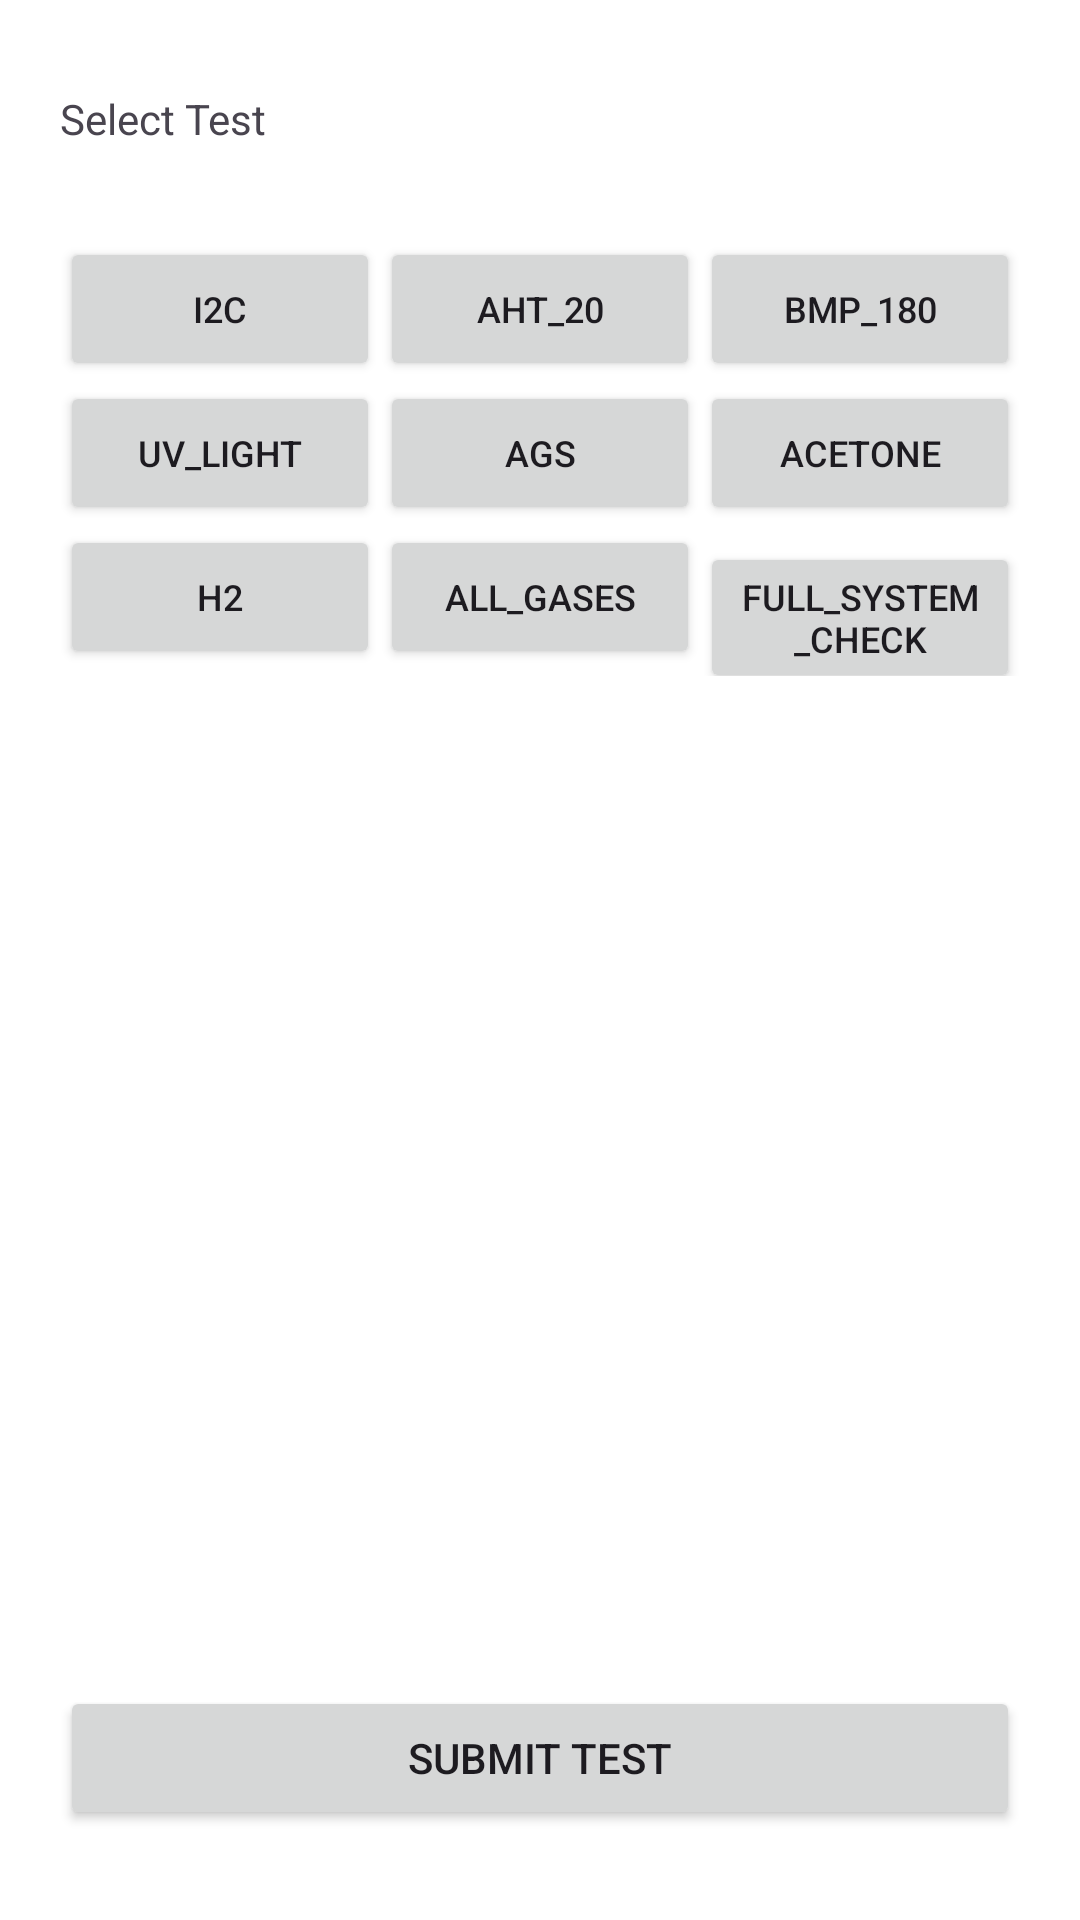

Write the Android layout XML for this screen, with the resource values it uses.
<!-- AndroidManifest.xml: application theme Theme.DeviceTest -->
<!-- res/layout/activity_test_menu.xml -->
<?xml version="1.0" encoding="utf-8"?>
<LinearLayout xmlns:android="http://schemas.android.com/apk/res/android"
    xmlns:app="http://schemas.android.com/apk/res-auto"
    xmlns:tools="http://schemas.android.com/tools"
    android:id="@+id/main"
    android:orientation="vertical"
    android:layout_width="match_parent"
    android:layout_height="match_parent"
    android:paddingVertical="30dp"
    android:paddingHorizontal="20dp"
    android:background="@color/white"
    tools:context=".TestMenu">

    <TextView
        android:layout_width="wrap_content"
        android:layout_height="wrap_content"
        android:text="Select Test"/>

    <LinearLayout
        android:layout_width="match_parent"
        android:layout_marginTop="30dp"
        android:layout_height="wrap_content">
        <Button
            android:id="@+id/btnI2C"
            android:layout_width="0dp"
            android:layout_weight="1"
            android:text="@string/i2c"
            android:textAllCaps="true"
            android:textSize="12sp"
            tools:ignore="ButtonStyle"
            android:layout_height="wrap_content"/>
        <Button
            android:id="@+id/btnAHT20"
            android:layout_width="0dp"
            android:layout_weight="1"
            android:text="@string/aht_20"
            android:textAllCaps="true"
            android:textSize="12sp"
            tools:ignore="ButtonStyle"
            android:layout_height="wrap_content"/>
        <Button
            android:id="@+id/btnBMP180"
            android:layout_width="0dp"
            android:layout_weight="1"
            android:text="@string/bmp_180"
            android:textAllCaps="true"
            android:textSize="12sp"
            tools:ignore="ButtonStyle"
            android:layout_height="wrap_content"/>
    </LinearLayout>

    <LinearLayout
        android:layout_width="match_parent"
        android:layout_height="wrap_content">
        <Button
            android:id="@+id/btnUVLight"
            android:layout_width="0dp"
            android:layout_weight="1"
            android:text="@string/uv_light"
            android:textAllCaps="true"
            android:textSize="12sp"
            tools:ignore="ButtonStyle"
            android:layout_height="wrap_content"/>
        <Button
            android:id="@+id/btnAGS"
            android:layout_width="0dp"
            android:layout_weight="1"
            android:text="@string/ags"
            android:textAllCaps="true"
            android:textSize="12sp"
            tools:ignore="ButtonStyle"
            android:layout_height="wrap_content"/>
        <Button
            android:id="@+id/btnAcetone"
            android:layout_width="0dp"
            android:layout_weight="1"
            android:text="@string/acetone"
            android:textAllCaps="true"
            android:textSize="12sp"
            tools:ignore="ButtonStyle"
            android:layout_height="wrap_content"/>
    </LinearLayout>

    <LinearLayout
        android:layout_width="match_parent"
        android:layout_height="wrap_content">
        <Button
            android:id="@+id/btnH2"
            android:layout_width="0dp"
            android:layout_weight="1"
            android:text="@string/h2"
            android:textAllCaps="true"
            android:textSize="12sp"
            tools:ignore="ButtonStyle"
            android:layout_height="wrap_content"/>
        <Button
            android:id="@+id/btnAllGases"
            android:layout_width="0dp"
            android:layout_weight="1"
            android:text="@string/all_gases"
            android:textAllCaps="true"
            android:textSize="12sp"
            tools:ignore="ButtonStyle"
            android:layout_height="wrap_content"/>
        <Button
            android:id="@+id/btnFullSystemCheck"
            android:layout_width="0dp"
            android:layout_weight="1"
            android:text="@string/full_system_check"
            android:textAllCaps="true"
            android:textSize="12sp"
            tools:ignore="ButtonStyle"
            android:layout_height="wrap_content"
            />
    </LinearLayout>

    <LinearLayout
        android:layout_width="match_parent"
        android:layout_height="0dp"
        android:layout_weight="1"
        tools:ignore="UselessLeaf" />

    <Button
        android:id="@+id/btnSubmitTest"
        android:layout_width="match_parent"
        android:layout_height="wrap_content"
        android:text="@string/submit_test"/>

</LinearLayout>
<!-- resources referenced by this layout -->
<resources>
  <string name="acetone">acetone</string>
  <string name="ags">ags</string>
  <string name="aht_20">aht_20</string>
  <string name="all_gases">all_gases</string>
  <string name="bmp_180">bmp_180</string>
  <string name="full_system_check">full_system_check</string>
  <string name="h2">h2</string>
  <string name="i2c">i2c</string>
  <string name="submit_test">Submit Test</string>
  <string name="uv_light">uv_light</string>
  <style name="Theme.DeviceTest" parent="Base.Theme.DeviceTest" />
  <style name="Base.Theme.DeviceTest" parent="Theme.Material3.DayNight.NoActionBar">
          
          
      </style>
  <!-- not gathered from this repository: default colours our renderer supplied (Android Studio template values) -->
  <color name="white">#FFFFFFFF</color>
</resources>
